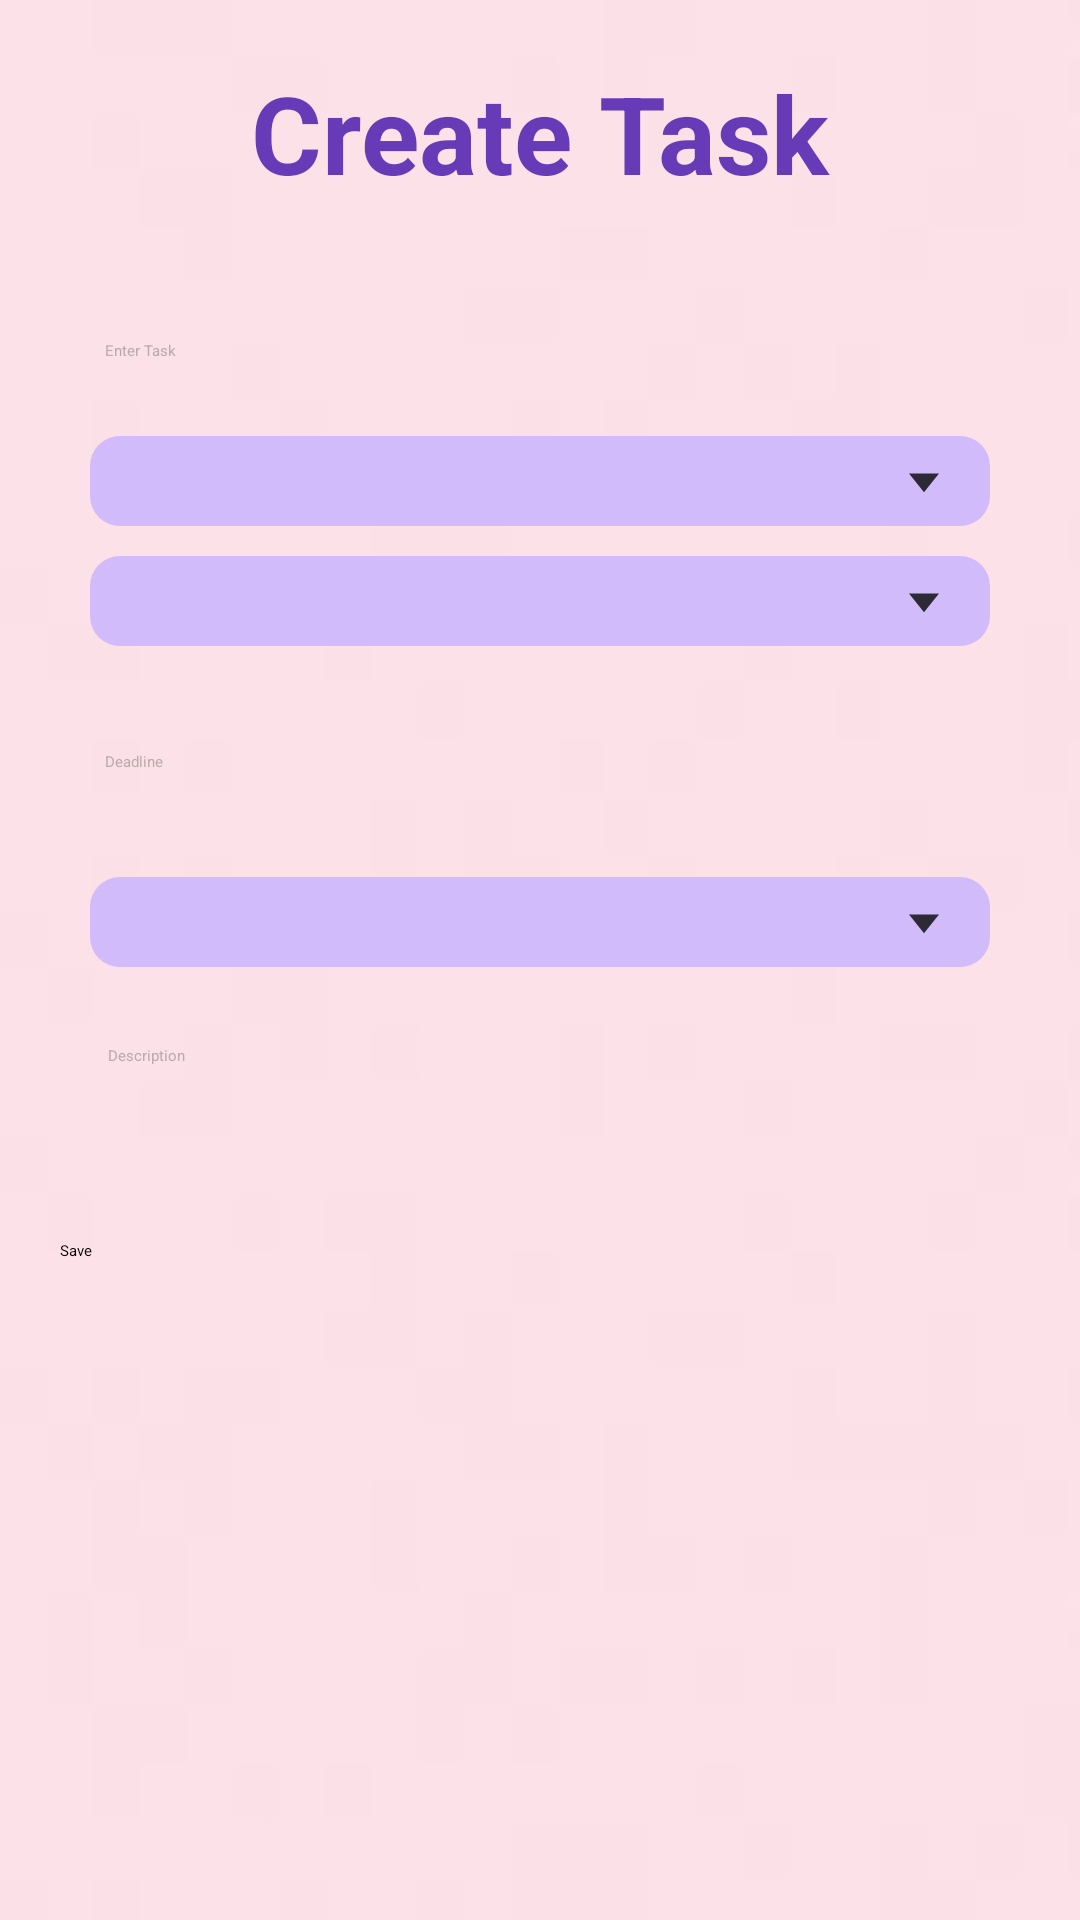

Here is an Android app screen rendered from its layout file. Give the layout XML and the strings, colors and styles it references.
<!-- AndroidManifest.xml: application theme Theme.App -->
<!-- res/layout/activity_add_task.xml -->
<?xml version="1.0" encoding="utf-8"?>
<LinearLayout xmlns:android="http://schemas.android.com/apk/res/android"
    xmlns:tools="http://schemas.android.com/tools"
    android:background="@drawable/img_1"
    android:layout_width="match_parent"
    android:layout_height="match_parent"
    android:orientation="vertical"
    android:padding="20dp"
    tools:context=".AddTask">
    <TextView
        android:layout_width="match_parent"
        android:layout_height="wrap_content"
        android:text="Create Task"
        android:textColor="#673AB7"
        android:textSize="36sp"
        android:gravity="center"
        android:textStyle="bold"/>
    <EditText
        android:id="@+id/title"
        android:layout_width="match_parent"
        android:layout_height="wrap_content"
        android:hint="Enter Task"
        android:layout_marginTop="30dp"
        android:padding="15dp"
        android:background="@drawable/custom_edittetext"
        android:textColorHint="#BAACAC"
        android:textColor="@color/black"
        />


    <Spinner
        android:id="@+id/addpriority"
        android:layout_width="match_parent"
        android:layout_height="wrap_content"
        android:layout_marginHorizontal="10dp"
        android:layout_marginTop="10dp"
        android:background="@drawable/bg_spinnerr"
        android:padding="15dp" />

    <Spinner
        android:id="@+id/addstatus"
        android:layout_width="match_parent"
        android:layout_height="wrap_content"
        android:layout_marginHorizontal="10dp"
        android:layout_marginTop="10dp"
        android:background="@drawable/bg_spinnerr"
        android:padding="15dp" />


    <EditText
        android:id="@+id/date"
        android:layout_width="match_parent"
        android:layout_height="wrap_content"
        android:layout_marginTop="20dp"
        android:hint="Deadline"
        android:textColorHint="#BAACAC"
        android:textColor="@color/black"
        android:background="@drawable/custom_edittetext"
        android:padding="15dp"
        android:focusable="false"
        />


    <Spinner
        android:id="@+id/addcategorySpinner"
        android:layout_width="match_parent"
        android:layout_height="wrap_content"
        android:layout_marginHorizontal="10dp"
        android:layout_marginTop="20dp"
        android:background="@drawable/bg_spinnerr"
        android:padding="15dp" />


    <EditText
        android:id="@+id/description"
        android:layout_width="match_parent"
        android:layout_height="wrap_content"
        android:hint="Description"
        android:layout_marginTop="10dp"
        android:padding="16dp"
        android:textColorHint="#BAACAC"
        android:background="@drawable/custom_edittetext"
        android:inputType="textMultiLine"
    android:textColor="@color/black"
    android:minLines="3"
    android:maxLines="10"
    />


    <Button
        android:id="@+id/save_button"
        android:layout_width="200dp"
        android:layout_height="wrap_content"
        android:layout_marginTop="30dp"
        android:text="Save"
        android:backgroundTint="#9770DC"/>

</LinearLayout>
<!-- resources referenced by this layout -->
<resources>
  <color name="black">#FF000000</color>
  <!-- drawable bg_spinnerr (drawable) -->
  <?xml version="1.0" encoding="utf-8"?>
  <selector xmlns:android="http://schemas.android.com/apk/res/android" >
      <item>
          <layer-list>
              <item>
                  <shape android:shape="rectangle">
                      <solid android:color="#D2BBFB"/>
                      <padding android:right="10dp"
                          android:left="10dp"/>
                      <corners android:radius="10dp"/>
                  </shape>
              </item>
  
              <item
                  android:drawable="@drawable/downarrow"
                  android:gravity="end"/>
          </layer-list>
      </item>
  
  </selector>
  <!-- drawable img_1: png bitmap (drawable, 3678 bytes) -->
  <!-- drawable downarrow (drawable) -->
  <vector android:height="24dp" android:tint="#C8000000"
      android:viewportHeight="24" android:viewportWidth="24"
      android:width="24dp" xmlns:android="http://schemas.android.com/apk/res/android">
      <path android:fillColor="@android:color/white" android:pathData="M7,10l5,5 5,-5z"/>
  </vector>
</resources>
